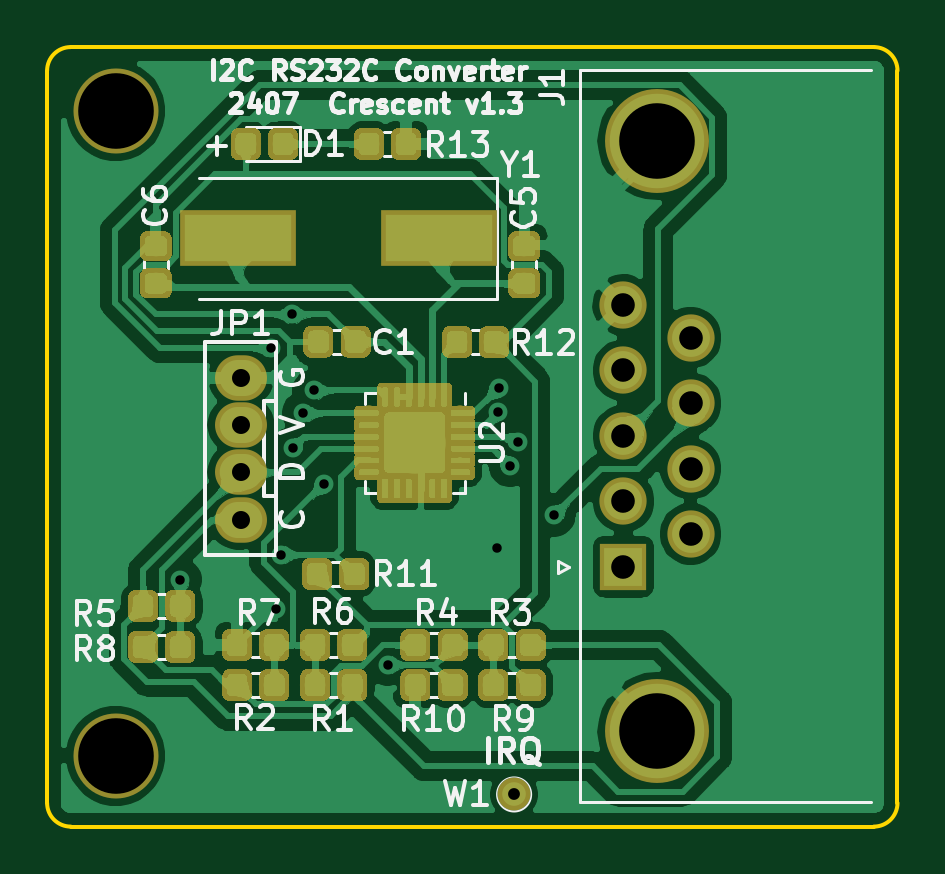
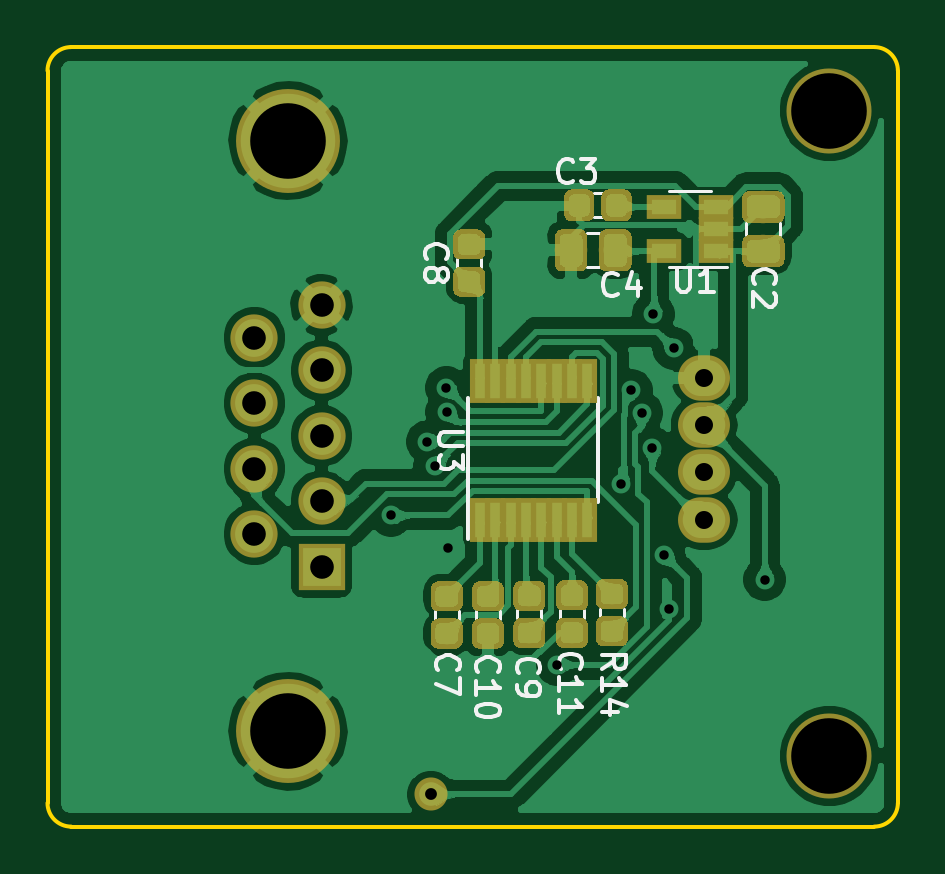
Circuit board: 10 layer files. Board 36.0 x 33.0 mm.
- bottom_copper: IR-B_Cu.gbl (219708 bytes)
- bottom_mask: IR-B_Mask.gbs (35464 bytes)
- paste: IR-B_Paste.gbp (34968 bytes)
- bottom_silk: IR-B_SilkS.gbo (45027 bytes)
- outline: IR-Edge_Cuts.gm1 (977 bytes)
- top_copper: IR-F_Cu.gtl (300830 bytes)
- top_mask: IR-F_Mask.gts (111383 bytes)
- paste: IR-F_Paste.gtp (116500 bytes)
- top_silk: IR-F_SilkS.gto (141106 bytes)
- drill: IR.drl (855 bytes)

=== bottom_copper: IR-B_Cu.gbl (219708 bytes, source omitted) ===
=== bottom_mask: IR-B_Mask.gbs (35464 bytes, source omitted) ===
=== paste: IR-B_Paste.gbp (34968 bytes, source omitted) ===
=== bottom_silk: IR-B_SilkS.gbo (45027 bytes, source omitted) ===
=== outline: IR-Edge_Cuts.gm1 ===
G04 #@! TF.GenerationSoftware,KiCad,Pcbnew,(5.1.2)-1*
G04 #@! TF.CreationDate,2024-07-03T21:07:47+09:00*
G04 #@! TF.ProjectId,IR,49522e6b-6963-4616-945f-706362585858,v1.3*
G04 #@! TF.SameCoordinates,Original*
G04 #@! TF.FileFunction,Profile,NP*
%FSLAX46Y46*%
G04 Gerber Fmt 4.6, Leading zero omitted, Abs format (unit mm)*
G04 Created by KiCad (PCBNEW (5.1.2)-1) date 2024-07-03 21:07:47*
%MOMM*%
%LPD*%
G04 APERTURE LIST*
%ADD10C,0.150000*%
G04 APERTURE END LIST*
D10*
X177000000Y-126000000D02*
X177000000Y-95000000D01*
X212000000Y-94000000D02*
X178000000Y-94000000D01*
X213000000Y-126000000D02*
X213000000Y-95000000D01*
X212000000Y-127000000D02*
X178000000Y-127000000D01*
X177000000Y-126000000D02*
G75*
G03X178000000Y-127000000I1000000J0D01*
G01*
X212000000Y-127000000D02*
G75*
G03X213000000Y-126000000I0J1000000D01*
G01*
X178000000Y-94000000D02*
G75*
G03X177000000Y-95000000I0J-1000000D01*
G01*
X213000000Y-95000000D02*
G75*
G03X212000000Y-94000000I-1000000J0D01*
G01*
M02*

=== top_copper: IR-F_Cu.gtl (300830 bytes, source omitted) ===
=== top_mask: IR-F_Mask.gts (111383 bytes, source omitted) ===
=== paste: IR-F_Paste.gtp (116500 bytes, source omitted) ===
=== top_silk: IR-F_SilkS.gto (141106 bytes, source omitted) ===
=== drill: IR.drl ===
M48
; DRILL file {KiCad (5.1.2)-1} date 2024/07/03 21:07:48
; FORMAT={-:-/ absolute / metric / decimal}
; #@! TF.CreationDate,2024-07-03T21:07:48+09:00
; #@! TF.GenerationSoftware,Kicad,Pcbnew,(5.1.2)-1
FMAT,2
METRIC
T1C0.400
T2C0.500
T3C0.762
T4C1.000
T5C3.200
T6C3.200
%
G90
G05
T1
X182.637Y-116.545
X186.486Y-106.75
X186.677Y-117.804
X186.915Y-115.486
X187.364Y-105.319
X187.4Y-110.96
X187.845Y-109.493
X188.295Y-108.533
X188.716Y-112.482
X191.421Y-120.143
X196.031Y-115.186
X196.098Y-109.458
X196.11Y-108.42
X196.6Y-111.73
X196.92Y-110.71
X198.459Y-113.821
T2
X196.77Y-125.64
T3
X185.2Y-108.0
X185.2Y-110.0
X185.2Y-112.0
X185.2Y-114.0
T4
X201.4Y-104.92
X201.4Y-107.69
X201.4Y-110.46
X201.4Y-113.23
X201.4Y-116.0
X204.24Y-106.305
X204.24Y-109.075
X204.24Y-111.845
X204.24Y-114.615
T5
X202.82Y-97.96
X202.82Y-122.96
T6
X179.9Y-124.0
X179.9Y-96.7
T0
M30

